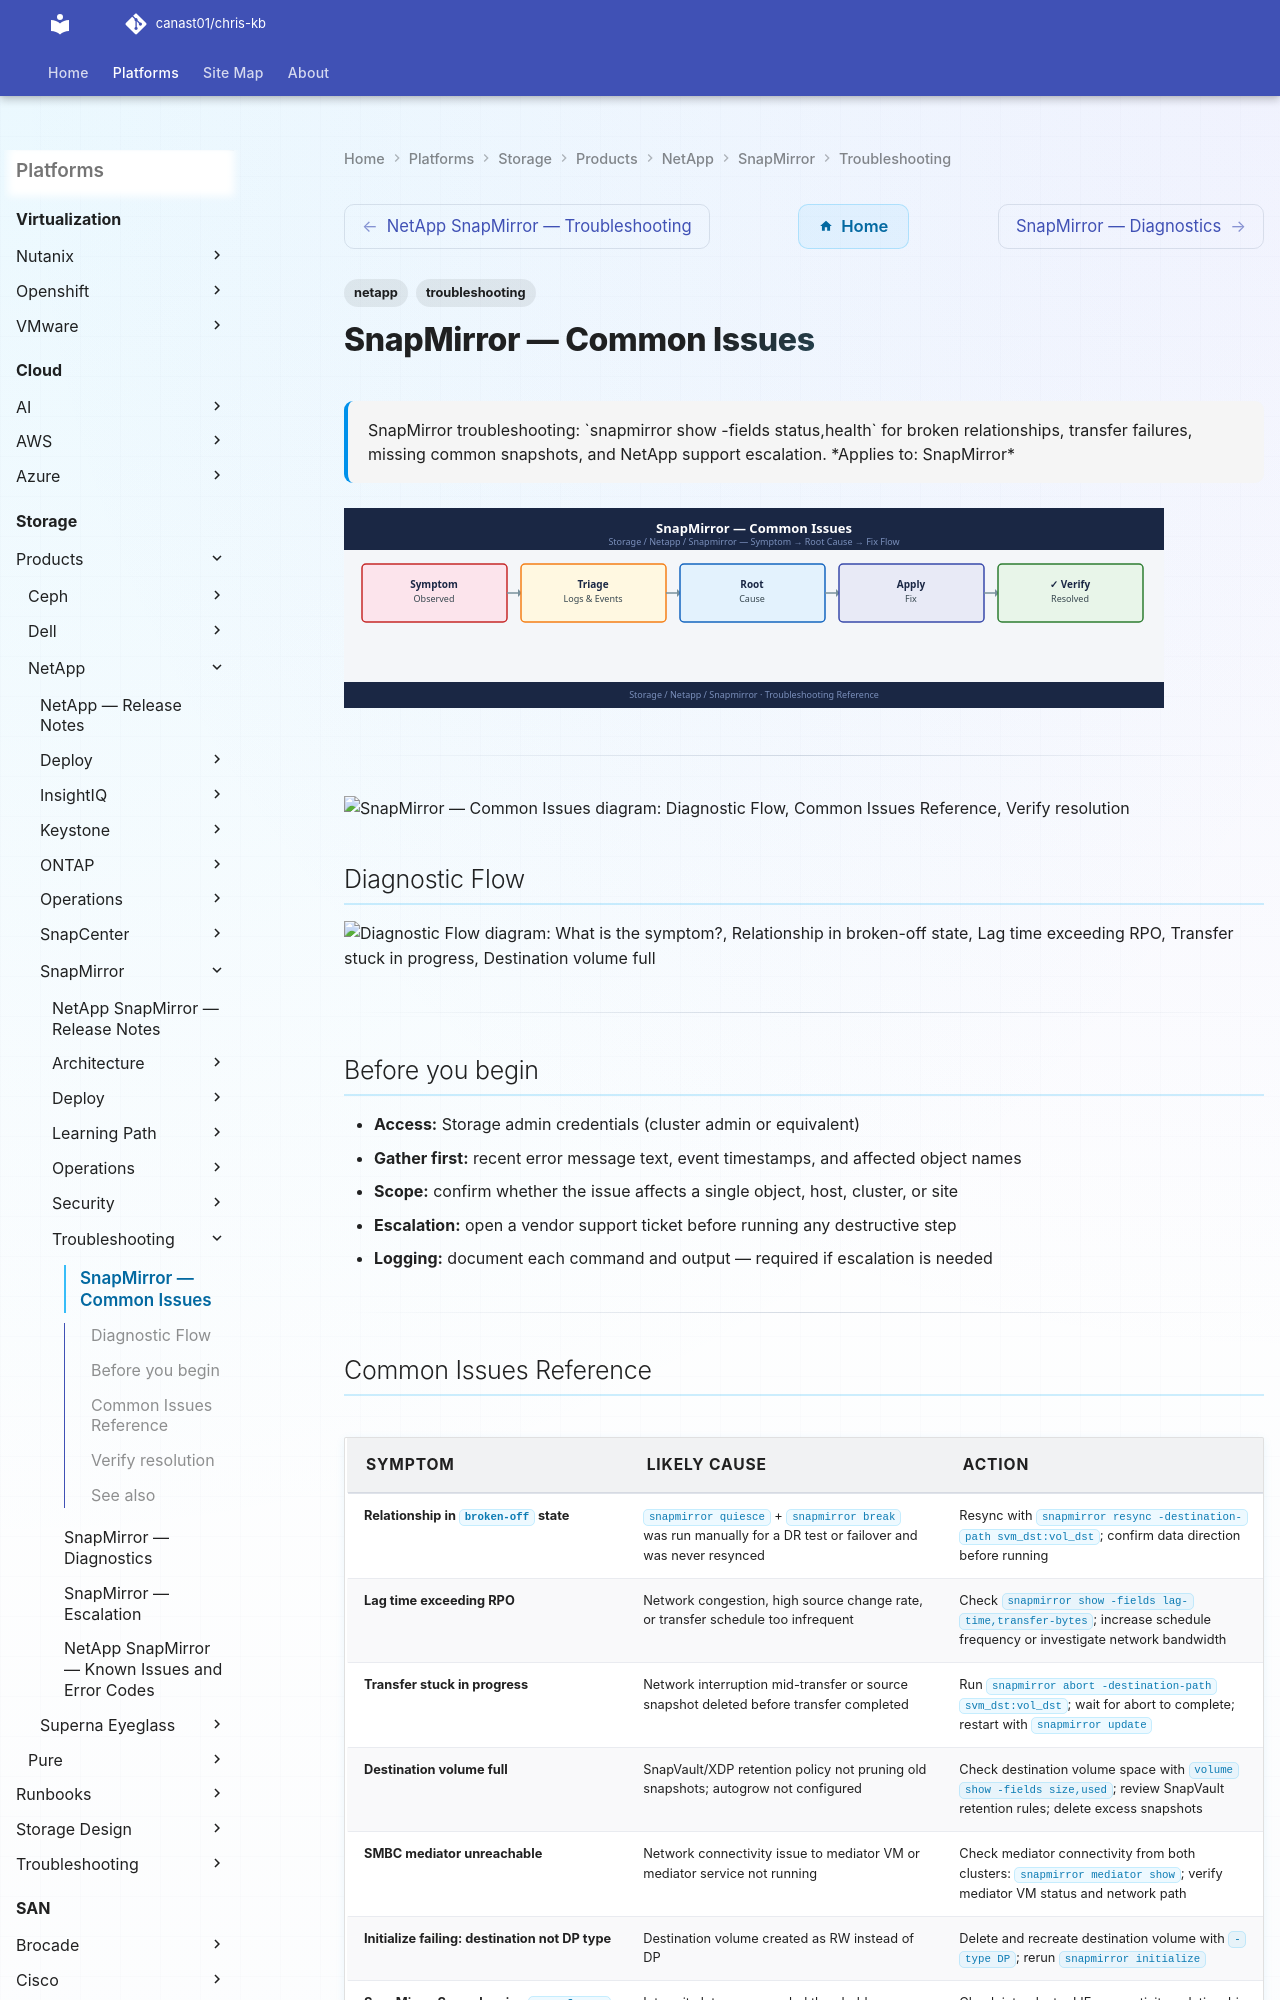

repository: canast01/chris-kb · page: storage/products/netapp/snapmirror/troubleshooting/common-issues/index.html · generator: mkdocs

---
tags:
  - netapp
  - troubleshooting
search:
  boost: 1.5
description: "SnapMirror troubleshooting: snapmirror show -fields status,health for broken relationships, transfer failures, missing common snapshots, and NetApp..."
---
# SnapMirror — Common Issues

<div class="kb-summary">
SnapMirror troubleshooting: `snapmirror show -fields status,health` for broken relationships, transfer failures, missing common snapshots, and NetApp support escalation.

*Applies to: SnapMirror*
</div>
![SnapMirror — Common Issues](../../../../../assets/storage-netapp-snapmirror-troubleshooting-common-issues.svg)

---

```d2
direction: down

symptom: Identify Symptom {shape: diamond}
diagnostic_flow: "Diagnostic Flow" {shape: rectangle}
common_issues_reference: "Common Issues Reference" {shape: rectangle}
verify_resolution: "Verify resolution" {shape: rectangle}
resolution: Resolve or Escalate {shape: oval}

symptom -> diagnostic_flow: investigate
symptom -> common_issues_reference: investigate
symptom -> verify_resolution: investigate
diagnostic_flow -> resolution
common_issues_reference -> resolution
verify_resolution -> resolution
```
